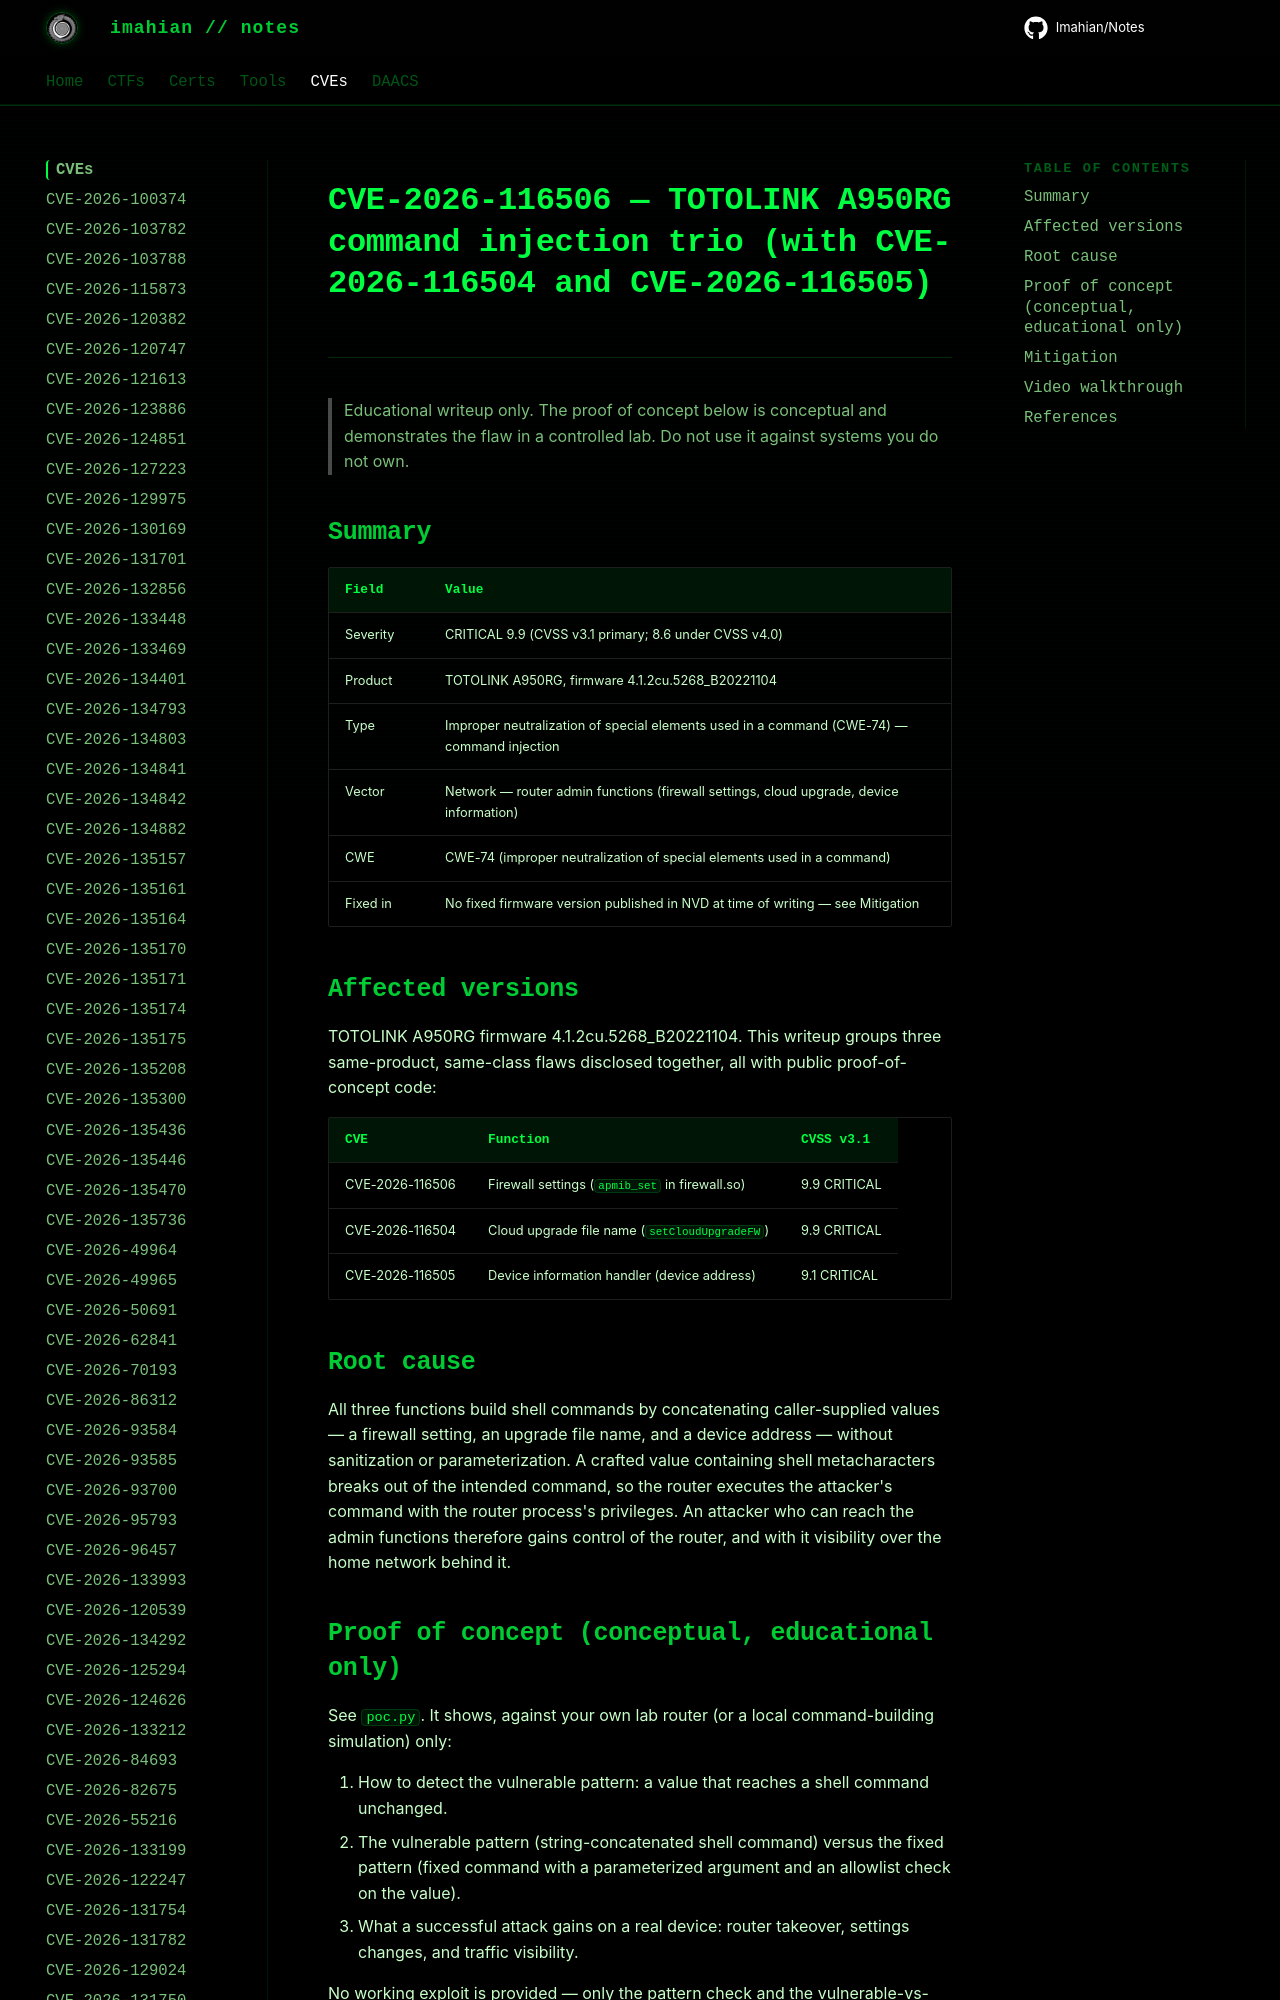

repository: Imahian/Notes · page: CVEs/CVE-2026-116506/index.html · generator: mkdocs

# CVE-2026-116506 — TOTOLINK A950RG command injection trio (with CVE-2026-116504 and CVE-2026-116505)

> Educational writeup only. The proof of concept below is conceptual and
> demonstrates the flaw in a controlled lab. Do not use it against systems
> you do not own.
